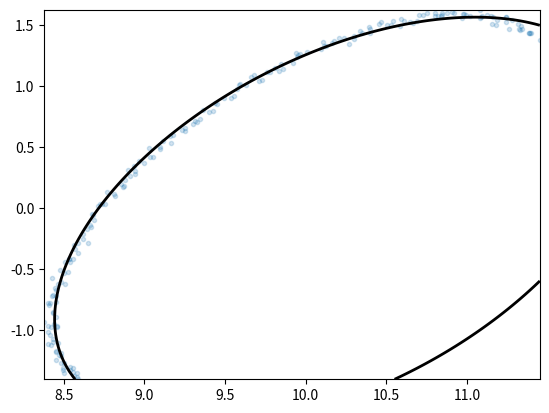

This chart was generated by the following Python code:
# -*- coding: utf-8 -*-
"""
Fit an ellipse for a point cloud

[redacted]
"""
from __future__ import division, print_function
import numpy as np
from numpy import sin, cos, arctan2, mean
from numpy.linalg import norm
from scipy.optimize import minimize
import matplotlib.pyplot as plt


def ellip_fun(coef, xi, yi):
    A, B, C, D, E, F = coef
    return norm(A*xi**2 + B*xi*yi + C*yi**2 + D*xi + E*yi + F)**2


def ellip_const(coef):
    return 4*coef[0]*coef[2] - coef[1]**2


def ellip_initial(xi, yi):
    
    def eigsorted(cov):
        vals, vecs = np.linalg.eigh(cov)
        order = vals.argsort()[::-1]
        return vals[order], vecs[:, order]
    
    cov = np.cov(xi, yi)
    vals, vecs = eigsorted(cov)
    theta = arctan2(*vecs[:,0][::-1])
    x_new = cos(theta)*xi + sin(theta)*yi
    y_new = -sin(theta)*xi + cos(theta)*yi
    a = 0.5*(np.max(x_new) - np.min(x_new))
    b = 0.5*(np.max(y_new) - np.min(y_new))
    x0 = mean(xi)
    y0 = mean(yi)
    
    A = (a*sin(theta))**2 + (b*cos(theta))**2
    B = 2*(b**2 - a**2)*sin(theta)*cos(theta)
    C = (a*cos(theta))**2 + (b*sin(theta))**2
    D = -2*A*x0 - B*y0
    E = -B*x0 - 2*C*y0
    F = A*x0**2 + B*x0*y0 + C*y0**2 - a**2*b**2
    return A, B, C, D, E, F
    

a = 2
b = 1
theta_0 = np.pi/4
x0 = 10
y0 = 0
npts = 200
disp = 1/100
np.random.seed(seed=1)
theta = np.linspace(0, np.pi, npts)
xi = x0 + a*(cos(theta)*cos(theta_0) + disp*np.random.normal(size=npts)) -\
        b*(sin(theta)*sin(theta_0) + disp*np.random.normal(size=npts))
yi = y0 + a*(cos(theta)*sin(theta_0) + disp*np.random.normal(size=npts))+\
        b*(sin(theta)*cos(theta_0) + disp*np.random.normal(size=npts))
coef_0 = ellip_initial(xi, yi)
cons = {"type": "ineq", "fun": ellip_const}
opts = {'disp': True, "ftol": 1e-8, "maxiter": 300}
res = minimize(ellip_fun, coef_0, args=(xi, yi), method="SLSQP", tol=1e-8,
               options=opts, constraints=cons)

A, B, C, D, E, F = res.x
x_grid, y_grid = np.mgrid[np.min(xi):np.max(xi):101j,
                          np.min(yi):np.max(yi):101j]
z_grid = A*x_grid**2 + B*x_grid*y_grid + C*y_grid**2 + D*x_grid + E*y_grid  + F
plt.plot(xi, yi, ".", alpha=0.2)
plt.contour(x_grid, y_grid, z_grid, [0], linewidths=2, colors="black")
plt.show()
